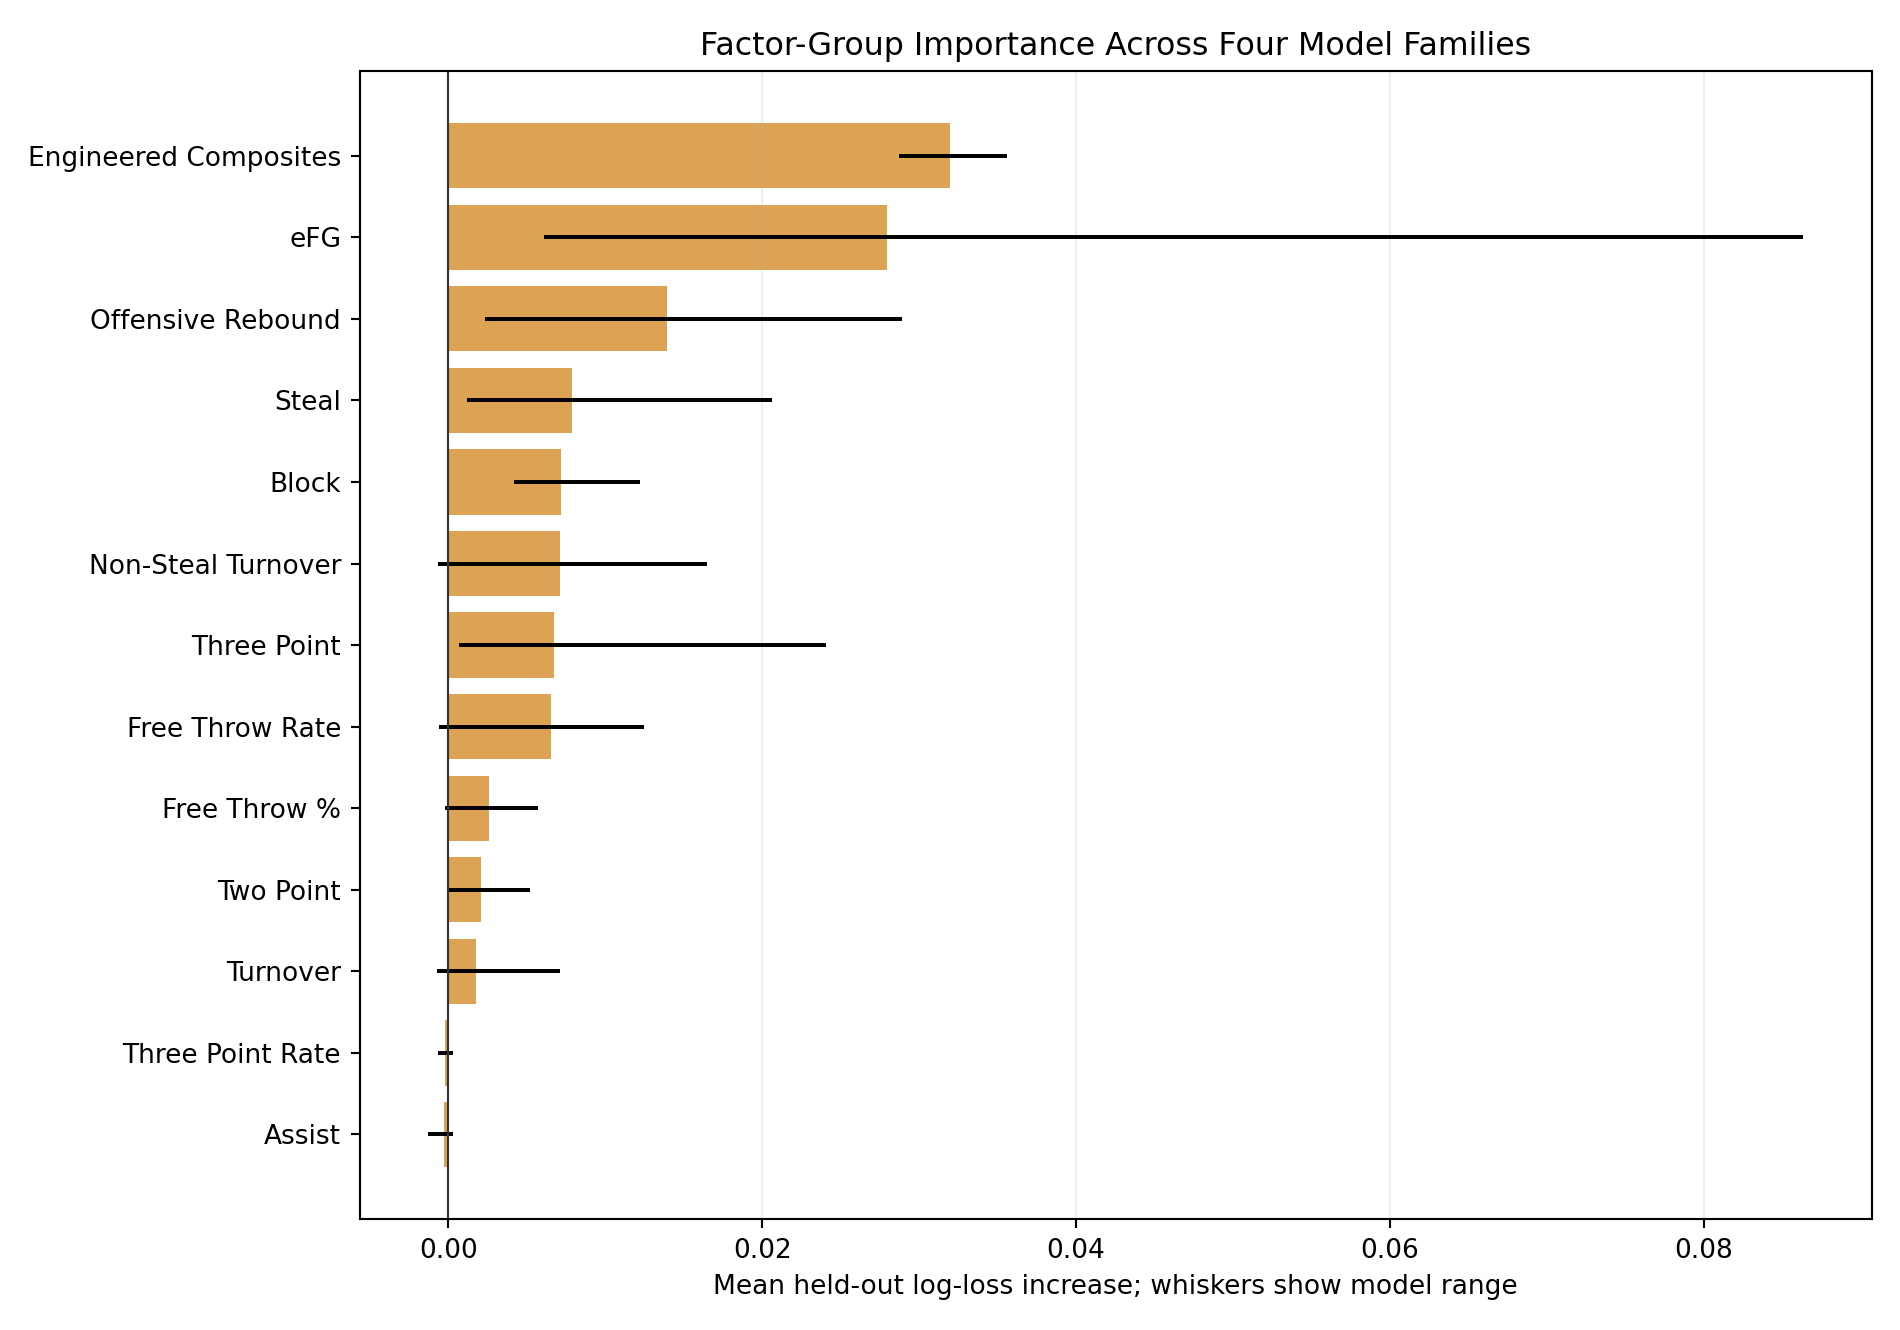

The file beside this chart, header and first rows:
model, factor_group, feature_count, importance_mean, importance_std, positive_fraction
decision_tree, engineered_composites, 15, 0.03558, 0.00991, 1.0
decision_tree, free_throw_rate, 7, 0.01248, 0.006878, 0.9333
decision_tree, efg, 7, 0.01048, 0.009055, 0.8667
decision_tree, block, 7, 0.00592, 0.003899, 0.9667
decision_tree, offensive_rebound, 7, 0.002313, 0.0009743, 0.9667
decision_tree, steal, 7, 0.001182, 0.004614, 0.5333
decision_tree, three_point, 7, 0.0008149, 0.000467, 0.9333
decision_tree, free_throw_pct, 7, 0.0002793, 0.001054, 0.5333
decision_tree, turnover, 7, 0.0, 0.0, 0.0
decision_tree, two_point, 7, 0.0, 0.0, 0.0
decision_tree, assist, 7, 0.0, 0.0, 0.0
decision_tree, three_point_rate, 4, 0.0, 0.0, 0.0
decision_tree, nonsteal_turnover, 7, -0.0006282, 0.0006584, 0.1333
hist_gradient_boosting, engineered_composites, 15, 0.02873, 0.006743, 1.0
hist_gradient_boosting, offensive_rebound, 7, 0.01257, 0.003959, 1.0
hist_gradient_boosting, efg, 7, 0.00895, 0.004507, 0.9667
hist_gradient_boosting, nonsteal_turnover, 7, 0.007889, 0.00309, 1.0
hist_gradient_boosting, steal, 7, 0.007563, 0.002905, 1.0
hist_gradient_boosting, block, 7, 0.006317, 0.00191, 1.0
hist_gradient_boosting, free_throw_pct, 7, 0.005745, 0.002847, 0.9667
hist_gradient_boosting, two_point, 7, 0.001836, 0.001191, 0.9333
hist_gradient_boosting, free_throw_rate, 7, 0.001829, 0.003437, 0.7667
hist_gradient_boosting, three_point, 7, 0.001481, 0.001297, 0.8667
hist_gradient_boosting, assist, 7, 0.0002893, 0.001556, 0.6
hist_gradient_boosting, three_point_rate, 4, -0.0006747, 0.001305, 0.2667
hist_gradient_boosting, turnover, 7, -0.0007268, 0.00157, 0.2667
random_forest, engineered_composites, 15, 0.03226, 0.009889, 1.0
random_forest, offensive_rebound, 7, 0.01198, 0.003426, 1.0
random_forest, efg, 7, 0.006099, 0.004972, 0.9
random_forest, nonsteal_turnover, 7, 0.004834, 0.002658, 0.9667
random_forest, block, 7, 0.004165, 0.001822, 1.0
random_forest, steal, 7, 0.002085, 0.002172, 0.8333
random_forest, two_point, 7, 0.001183, 0.00169, 0.7333
random_forest, turnover, 7, 0.0007549, 0.001477, 0.7333
random_forest, three_point, 7, 0.0006658, 0.0004724, 0.9667
random_forest, three_point_rate, 4, 0.0003187, 0.0007152, 0.6667
random_forest, assist, 7, -7.91461083213892e-05, 0.001054, 0.4667
random_forest, free_throw_pct, 7, -0.0002266, 0.001688, 0.4
random_forest, free_throw_rate, 7, -0.0005686, 0.002831, 0.5333
regularized_logistic, efg, 7, 0.08631, 0.01578, 1.0
regularized_logistic, engineered_composites, 15, 0.03136, 0.008178, 1.0
regularized_logistic, offensive_rebound, 7, 0.02888, 0.005469, 1.0
regularized_logistic, three_point, 7, 0.02405, 0.007796, 1.0
regularized_logistic, steal, 7, 0.02064, 0.005583, 1.0
regularized_logistic, nonsteal_turnover, 7, 0.01648, 0.006473, 1.0
regularized_logistic, free_throw_rate, 7, 0.01246, 0.005712, 0.9667
regularized_logistic, block, 7, 0.01224, 0.004099, 1.0
regularized_logistic, turnover, 7, 0.007119, 0.005437, 0.8333
regularized_logistic, two_point, 7, 0.005213, 0.004971, 0.8333
regularized_logistic, free_throw_pct, 7, 0.004539, 0.003105, 0.9
regularized_logistic, three_point_rate, 4, -0.0005166, 0.001227, 0.2667
regularized_logistic, assist, 7, -0.001281, 0.001408, 0.1333
